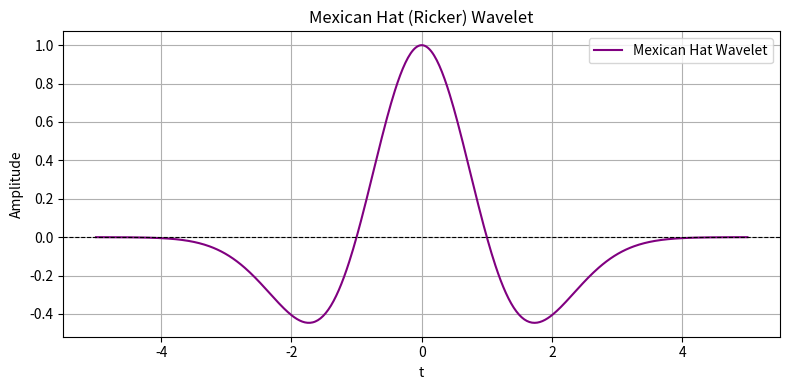

The matplotlib source for this figure:
import numpy as np
import matplotlib.pyplot as plt

# Define the Mexican Hat (Ricker) wavelet function
def mexican_hat(t):
    return (1 - t**2) * np.exp(-t**2 / 2)

# Generate a range of values for t
t = np.linspace(-5, 5, 500)  # Interval [-5, 5] with 500 points

# Calculate the wavelet values
wavelet_values = mexican_hat(t)

# Plot the Mexican Hat wavelet
plt.figure(figsize=(8, 4))
plt.plot(t, wavelet_values, label="Mexican Hat Wavelet", color="purple")
plt.axhline(0, color="black", linewidth=0.8, linestyle="--")  # Horizontal reference line
plt.title("Mexican Hat (Ricker) Wavelet")
plt.xlabel("t")
plt.ylabel("Amplitude")
plt.grid()
plt.legend()
plt.tight_layout()
plt.show()
